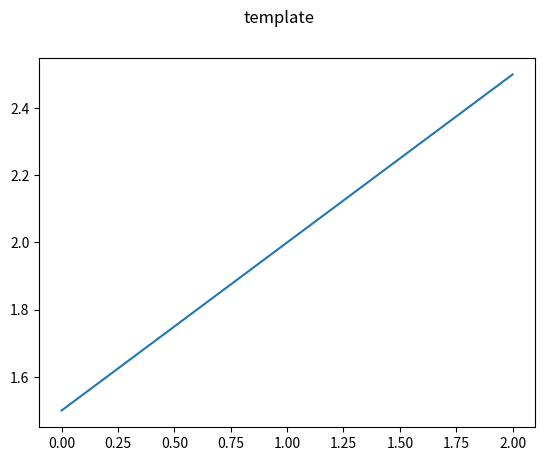

The script that saved this image:
import matplotlib

gui_env = [i for i in matplotlib.rcsetup.interactive_bk]
non_gui_backends = matplotlib.rcsetup.non_interactive_bk
print("Non Gui backends are:", non_gui_backends)
print("Gui backends are: ", gui_env)
for gui in gui_env + non_gui_backends:  # ['agg', 'tkAgg']:
    try:
        matplotlib.use(gui, force=True)
        from matplotlib import pyplot as plt

        plt.plot([1.5, 2.0, 2.5])
        fig = plt.gcf()
        fig.suptitle(gui)
        # plt.show()
        print(f"OK     {gui.rjust(10)} :" + matplotlib.get_backend())
    except Exception as _excp:
        print(f"FAILED {gui.rjust(10)} : {_excp}")
